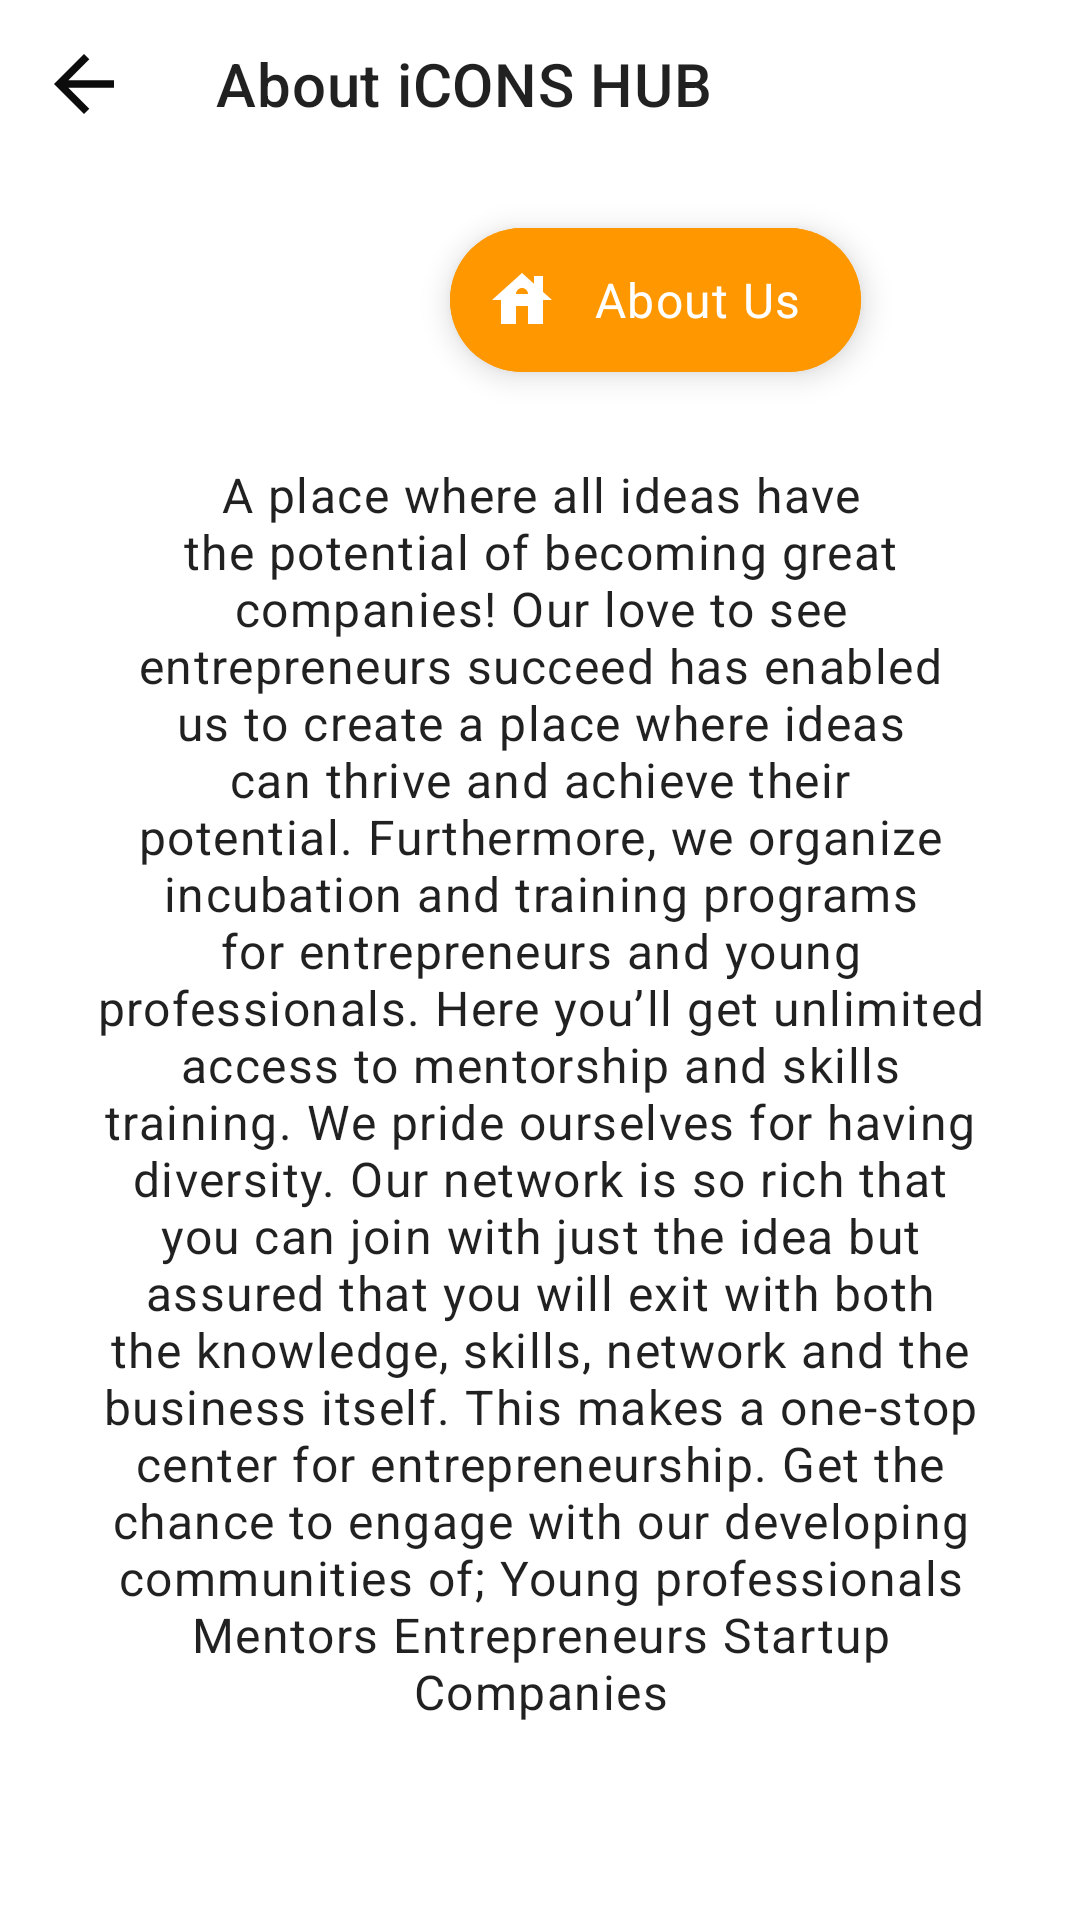

This screen was rendered from an Android layout file. Write that file and the resources it references.
<!-- AndroidManifest.xml: application theme Theme.IconsHub -->
<!-- res/layout/about_us_layout.xml -->
<?xml version="1.0" encoding="utf-8"?>
<RelativeLayout xmlns:android="http://schemas.android.com/apk/res/android"
    xmlns:app="http://schemas.android.com/apk/res-auto"
    android:layout_width="match_parent"
    android:layout_height="match_parent">

    <com.google.android.material.appbar.MaterialToolbar
        android:id="@+id/toolBar"
        android:layout_width="match_parent"
        android:layout_height="?attr/actionBarSize"
        app:navigationIcon="@drawable/ic_baseline_arrow_back_black"
        app:title="About iCONS HUB" />

    <com.google.android.material.floatingactionbutton.ExtendedFloatingActionButton
        android:id="@+id/about_us1"
        android:layout_width="wrap_content"
        android:layout_height="wrap_content"
        android:layout_below="@+id/toolBar"
        android:layout_marginStart="150dp"
        android:layout_marginTop="20dp"
        android:backgroundTint="@color/icons_2"
        android:text="@string/about_us"
        android:textAppearance="@style/TextAppearance.MaterialComponents.Body1"
        app:icon="@drawable/ic_baseline_house_24"
        app:iconGravity="textStart" />

    <com.google.android.material.textview.MaterialTextView
        android:id="@+id/explanation"
        android:layout_width="wrap_content"
        android:layout_height="wrap_content"
        android:layout_below="@+id/about_us1"
        android:layout_margin="20dp"
        android:background="@drawable/about_us_background"
        android:elevation="30dp"
        android:gravity="center"
        android:padding="10dp"
        android:text="@string/about_us_explanation"
        android:textAppearance="@style/TextAppearance.MaterialComponents.Body1" />

</RelativeLayout>
<!-- resources referenced by this layout -->
<resources>
  <color name="icons_2">#FF9800</color>
  <!-- drawable ic_baseline_arrow_back_black (drawable) -->
  <vector xmlns:android="http://schemas.android.com/apk/res/android"
      android:width="30dp"
      android:height="30dp"
      android:tint="#0C0C0C"
      android:viewportWidth="24"
      android:viewportHeight="24">
      <path
          android:fillColor="@android:color/white"
          android:pathData="M20,11H7.83l5.59,-5.59L12,4l-8,8 8,8 1.41,-1.41L7.83,13H20v-2z" />
  </vector>
  <!-- drawable ic_baseline_house_24 (drawable) -->
  <vector xmlns:android="http://schemas.android.com/apk/res/android"
      android:width="24dp"
      android:height="24dp"
      android:tint="#FAF5F5"
      android:viewportWidth="24"
      android:viewportHeight="24">
      <path
          android:fillColor="@android:color/white"
          android:pathData="M19,9.3V4h-3v2.6L12,3L2,12h3v8h5v-6h4v6h5v-8h3L19,9.3zM10,10c0,-1.1 0.9,-2 2,-2s2,0.9 2,2H10z" />
  </vector>
  <string name="about_us">About Us</string>
  <string name="about_us_explanation">A place where all ideas have the potential of becoming great companies!<br /> Our love to see entrepreneurs succeed has enabled us to create a place where ideas can thrive and achieve their potential.<br /> Furthermore, we organize incubation and training programs for entrepreneurs and young professionals. Here you’ll get unlimited access to mentorship and skills training.<br /> We pride ourselves for having diversity. Our network is so rich that you can join with just the idea but assured that you will exit with both the knowledge, skills, network and the business itself. This makes a one-stop center for entrepreneurship.<br /> Get the chance to engage with our developing communities of; <br />Young professionals <br />Mentors Entrepreneurs <br />Startup Companies</string>
  <style name="Theme.IconsHub" parent="Theme.MaterialComponents.Light.NoActionBar">
          
          <item name="colorPrimary">#FF9800</item>
          <item name="colorPrimaryVariant">#FFC107</item>
          <item name="colorOnPrimary">#F44336</item>
          
          <item name="colorSecondary">@color/icons_3</item>
          <item name="colorSecondaryVariant">@color/teal_700</item>
          <item name="colorOnSecondary">@color/white</item>
          
          <item name="android:statusBarColor" tools:targetApi="l">@color/icons_4</item>
          
      </style>
  <color name="icons_3">#FF03DAC5</color>
  <color name="teal_700">#FF018786</color>
  <color name="white">#FFFFFFFF</color>
  <color name="icons_4">#C9050505</color>
</resources>
